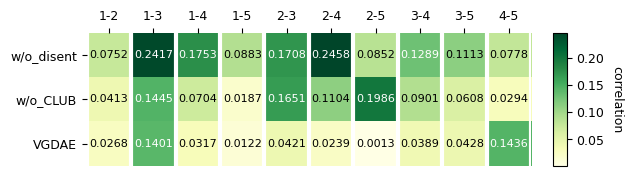

This chart was generated by the following Python code:
import numpy as np
import matplotlib.pyplot as plt
from mpl_toolkits.axes_grid1 import make_axes_locatable
import matplotlib
wo_disen=np.array([[-0.0752,  0.2417,  0.1753, -0.0883, -0.1708, -0.2458,  0.0852,  0.1289, -0.1113, -0.0778]])
wo_club=np.array([[-0.0413,  0.1445,  0.0704, -0.0187,  0.1651,  0.1104,  0.1986,  0.0901, 0.0608, -0.0294]])
vgdae=np.array([[-0.0268,  0.1401,  0.0317,  0.0122,  0.0421, -0.0239,  0.0013,  0.0389,0.0428, -0.1436]])


k=5
mat=np.vstack((wo_disen, wo_club, vgdae))
mat = abs(mat)
print(mat)
def heatmap(data, row_labels, col_labels, ax=None, cbar_kw=None, cbarlabel="", **kwargs):

    if ax is None:
        ax = plt.gca()

    if cbar_kw is None:
        cbar_kw = {}

    plt.rc('font', family='Times New Roman')
    plt.rcParams['font.size'] = 9
    plt.xticks(fontsize=9)
    plt.yticks(fontsize=9)
    plt.tick_params(labelsize=9)

    # Plot the heatmap
    im = ax.imshow(data, **kwargs)

    # Create colorbar
    divider = make_axes_locatable(plt.gca())
    cax = divider.append_axes("right", size="3%", pad="5%")
    cbar = ax.figure.colorbar(im, cax=cax , **cbar_kw)
    cbar.ax.set_ylabel(cbarlabel, rotation=-90, va="bottom", family='Times New Roman', fontsize=9)


    # Show all ticks and label them with the respective list entries.
    ax.set_xticks(np.arange(data.shape[1]), labels=col_labels, family='Times New Roman', fontsize=9)
    ax.set_yticks(np.arange(data.shape[0]), labels=row_labels, family='Times New Roman', fontsize=9)

    # Let the horizontal axes labeling appear on top.
    ax.tick_params(top=True, bottom=False, labeltop=True, labelbottom=False)
    # Rotate the tick labels and set their alignment.
    plt.setp(ax.get_xticklabels(), rotation=0, ha="center", rotation_mode="anchor")
    # Turn spines off and create white grid.
    ax.spines[:].set_visible(False)

    ax.set_xticks(np.arange(data.shape[1]+1)-.5, minor=True)
    # ax.set_yticks(np.arange(data.shape[0]+1)-.5, minor=True)
    ax.grid(which="minor", color="w", linestyle='-', linewidth=3)
    ax.tick_params(which="minor", bottom=False, left=False, labelsize=9)

    return im, cbar
def annotate_heatmap(im, data=None, valfmt="{x:.2f}",textcolors=("black", "white"),threshold=None, **textkw):
    plt.rc('font', family='Times New Roman')
    if not isinstance(data, (list, np.ndarray)):
        data = im.get_array()

    # Normalize the threshold to the images color range.
    if threshold is not None:
        threshold = im.norm(threshold)
    else:
        threshold = im.norm(data.max())/2.

    # Set default alignment to center, but allow it to be
    # overwritten by textkw.
    kw = dict(horizontalalignment="center",verticalalignment="center")
    kw.update(textkw)

    # Get the formatter in case a string is supplied
    if isinstance(valfmt, str):
        valfmt = matplotlib.ticker.StrMethodFormatter(valfmt)

    # Loop over the data and create a `Text` for each "pixel".
    # Change the text's color depending on the data.
    texts = []
    for i in range(data.shape[0]):
        for j in range(data.shape[1]):
            kw.update(color=textcolors[int(im.norm(data[i, j]) > threshold)])
            text = im.axes.text(j, i, valfmt(data[i, j], None), **kw)
            texts.append(text)

    return texts

fig, ax = plt.subplots()
yticks = ['w/o_disent', 'w/o_CLUB', 'VGDAE']
xticks = ['1-2', '1-3', '1-4', '1-5', '2-3', '2-4', '2-5', '3-4', '3-5', '4-5']
im, cbar = heatmap(mat, yticks , xticks, ax=ax, cmap="YlGn", cbar_kw=dict(),cbarlabel="correlation")
annotate_heatmap(im, valfmt="{x:.4f}", size=8)

fig.tight_layout()

plt.savefig('abl_fig.eps', bbox_inches='tight', pad_inches=0.1, dpi=600)
plt.savefig('abl_fig.png', bbox_inches='tight', pad_inches=0.1, dpi=600)
